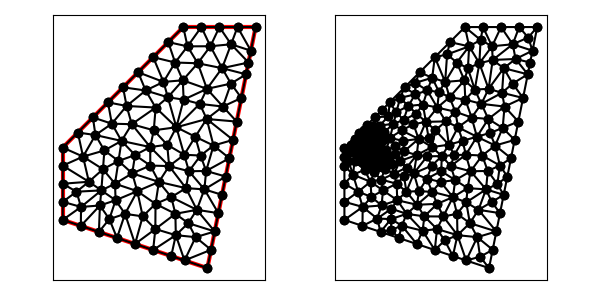

The data file committed next to this chart (first rows):
5.000000000000000000e+00, 9.000000000000000000e+00, 5.000000000000000000e+00, 6.000000000000000000e+00, 8.000000000000000000e+00, 5.000000000000000000e+00, 1.100000000000000000e+01, 4.000000000000000000e+00, 1.300000000000000000e+01, 1.400000000000000000e+01, 1.000000000000000000e+01, 1.400000000000000000e+01, 7.583333333333333037e+00, 6.250000000000000000e+00, 6.932291666666666075e+00, 6.032986111111111605e+00, 7.250000000000000000e+00, 5.250000000000000000e+00, 7.255208333333333037e+00, 5.844328703703703276e+00, 1.000000000000000000e+00, 1.937824951537741591e-01
5.000000000000000000e+00, 9.000000000000000000e+00, 5.000000000000000000e+00, 6.000000000000000000e+00, 8.000000000000000000e+00, 5.000000000000000000e+00, 1.100000000000000000e+01, 4.000000000000000000e+00, 1.300000000000000000e+01, 1.400000000000000000e+01, 1.000000000000000000e+01, 1.400000000000000000e+01, 7.192708333333333037e+00, 6.814236111111110716e+00, 6.541666666666666075e+00, 6.597222222222222321e+00, 6.932291666666666075e+00, 6.032986111111111605e+00, 6.888888888888888395e+00, 6.481481481481480955e+00, 0.000000000000000000e+00, 1.937824951537741591e-01
5.000000000000000000e+00, 9.000000000000000000e+00, 5.000000000000000000e+00, 6.000000000000000000e+00, 8.000000000000000000e+00, 5.000000000000000000e+00, 1.100000000000000000e+01, 4.000000000000000000e+00, 1.300000000000000000e+01, 1.400000000000000000e+01, 1.000000000000000000e+01, 1.400000000000000000e+01, 5.750000000000000000e+00, 5.750000000000000000e+00, 6.500000000000000000e+00, 5.500000000000000000e+00, 6.541666666666666075e+00, 6.597222222222222321e+00, 6.263888888888888395e+00, 5.949074074074073515e+00, 1.000000000000000000e+00, 4.055964142108474113e-01
5.000000000000000000e+00, 9.000000000000000000e+00, 5.000000000000000000e+00, 6.000000000000000000e+00, 8.000000000000000000e+00, 5.000000000000000000e+00, 1.100000000000000000e+01, 4.000000000000000000e+00, 1.300000000000000000e+01, 1.400000000000000000e+01, 1.000000000000000000e+01, 1.400000000000000000e+01, 6.083333333333333037e+00, 7.582264957264957417e+00, 5.569944774267565180e+00, 7.168742853862197784e+00, 6.600913413413413089e+00, 7.223940286440286407e+00, 6.084730507004770139e+00, 7.324982699189146906e+00, 0.000000000000000000e+00, 2.422420600921322276e-01
5.000000000000000000e+00, 9.000000000000000000e+00, 5.000000000000000000e+00, 6.000000000000000000e+00, 8.000000000000000000e+00, 5.000000000000000000e+00, 1.100000000000000000e+01, 4.000000000000000000e+00, 1.300000000000000000e+01, 1.400000000000000000e+01, 1.000000000000000000e+01, 1.400000000000000000e+01, 5.757265477155987909e+00, 6.536699107866990488e+00, 5.569944774267565180e+00, 7.168742853862197784e+00, 5.000000000000000000e+00, 6.750000000000000000e+00, 5.442403417141183475e+00, 6.818480653909730016e+00, 1.000000000000000000e+00, 4.707804160660722381e-01
5.000000000000000000e+00, 9.000000000000000000e+00, 5.000000000000000000e+00, 6.000000000000000000e+00, 8.000000000000000000e+00, 5.000000000000000000e+00, 1.100000000000000000e+01, 4.000000000000000000e+00, 1.300000000000000000e+01, 1.400000000000000000e+01, 1.000000000000000000e+01, 1.400000000000000000e+01, 9.333426691541268028e+00, 9.118505941280217186e+00, 8.628981183373618080e+00, 9.020535099073516250e+00, 9.412672356694976372e+00, 8.232170244801411130e+00, 9.125026743869954160e+00, 8.790403761718380338e+00, 0.000000000000000000e+00, 2.715625019382171268e-01
5.000000000000000000e+00, 9.000000000000000000e+00, 5.000000000000000000e+00, 6.000000000000000000e+00, 8.000000000000000000e+00, 5.000000000000000000e+00, 1.100000000000000000e+01, 4.000000000000000000e+00, 1.300000000000000000e+01, 1.400000000000000000e+01, 1.000000000000000000e+01, 1.400000000000000000e+01, 9.375000000000000000e+00, 1.337500000000000000e+01, 8.750000000000000000e+00, 1.275000000000000000e+01, 9.661771398660714993e+00, 1.252839322506691744e+01, 9.262257132886904998e+00, 1.288446440835564033e+01, 0.000000000000000000e+00, 3.035693623756435255e-01
5.000000000000000000e+00, 9.000000000000000000e+00, 5.000000000000000000e+00, 6.000000000000000000e+00, 8.000000000000000000e+00, 5.000000000000000000e+00, 1.100000000000000000e+01, 4.000000000000000000e+00, 1.300000000000000000e+01, 1.400000000000000000e+01, 1.000000000000000000e+01, 1.400000000000000000e+01, 1.087590536209838277e+01, 7.266211543911283322e+00, 1.145582579729272510e+01, 6.279128986463620166e+00, 1.160776772972363169e+01, 7.038838648618159333e+00, 1.131316629637157867e+01, 6.861393059664354865e+00, 0.000000000000000000e+00, 2.772845477219340604e-01
5.000000000000000000e+00, 9.000000000000000000e+00, 5.000000000000000000e+00, 6.000000000000000000e+00, 8.000000000000000000e+00, 5.000000000000000000e+00, 1.100000000000000000e+01, 4.000000000000000000e+00, 1.300000000000000000e+01, 1.400000000000000000e+01, 1.000000000000000000e+01, 1.400000000000000000e+01, 6.541666666666666075e+00, 6.597222222222222321e+00, 6.500000000000000000e+00, 5.500000000000000000e+00, 6.932291666666666075e+00, 6.032986111111111605e+00, 6.657986111111110716e+00, 6.043402777777777679e+00, 1.000000000000000000e+00, 1.937824951537741591e-01
5.000000000000000000e+00, 9.000000000000000000e+00, 5.000000000000000000e+00, 6.000000000000000000e+00, 8.000000000000000000e+00, 5.000000000000000000e+00, 1.100000000000000000e+01, 4.000000000000000000e+00, 1.300000000000000000e+01, 1.400000000000000000e+01, 1.000000000000000000e+01, 1.400000000000000000e+01, 7.648369096255002830e+00, 1.072663090374499717e+01, 8.853908152926837971e+00, 1.065962518957083205e+01, 8.440356937461920950e+00, 1.136789064850322717e+01, 8.314211395547919992e+00, 1.091804891393968546e+01, 0.000000000000000000e+00, 2.132089133867484110e-01
5.000000000000000000e+00, 9.000000000000000000e+00, 5.000000000000000000e+00, 6.000000000000000000e+00, 8.000000000000000000e+00, 5.000000000000000000e+00, 1.100000000000000000e+01, 4.000000000000000000e+00, 1.300000000000000000e+01, 1.400000000000000000e+01, 1.000000000000000000e+01, 1.400000000000000000e+01, 5.757265477155987909e+00, 6.536699107866990488e+00, 5.000000000000000000e+00, 6.000000000000000000e+00, 5.750000000000000000e+00, 5.750000000000000000e+00, 5.502421825718663229e+00, 6.095566369288996533e+00, 1.000000000000000000e+00, 4.909572987214054218e-01
5.000000000000000000e+00, 9.000000000000000000e+00, 5.000000000000000000e+00, 6.000000000000000000e+00, 8.000000000000000000e+00, 5.000000000000000000e+00, 1.100000000000000000e+01, 4.000000000000000000e+00, 1.300000000000000000e+01, 1.400000000000000000e+01, 1.000000000000000000e+01, 1.400000000000000000e+01, 5.841656135371447789e+00, 8.625000000000000000e+00, 5.000000000000000000e+00, 9.000000000000000000e+00, 5.000000000000000000e+00, 8.250000000000000000e+00, 5.280552045123815930e+00, 8.625000000000000000e+00, 1.000000000000000000e+00, 5.039860951692667901e-02
5.000000000000000000e+00, 9.000000000000000000e+00, 5.000000000000000000e+00, 6.000000000000000000e+00, 8.000000000000000000e+00, 5.000000000000000000e+00, 1.100000000000000000e+01, 4.000000000000000000e+00, 1.300000000000000000e+01, 1.400000000000000000e+01, 1.000000000000000000e+01, 1.400000000000000000e+01, 1.241165159458544842e+01, 1.105825797292724033e+01, 1.164322971130820505e+01, 1.070204039822341002e+01, 1.221553545944726338e+01, 1.007767729723631867e+01, 1.209013892178030325e+01, 1.061265855612898967e+01, 0.000000000000000000e+00, 3.536029428000042607e-01
5.000000000000000000e+00, 9.000000000000000000e+00, 5.000000000000000000e+00, 6.000000000000000000e+00, 8.000000000000000000e+00, 5.000000000000000000e+00, 1.100000000000000000e+01, 4.000000000000000000e+00, 1.300000000000000000e+01, 1.400000000000000000e+01, 1.000000000000000000e+01, 1.400000000000000000e+01, 7.583333333333333037e+00, 6.250000000000000000e+00, 7.250000000000000000e+00, 5.250000000000000000e+00, 8.000000000000000000e+00, 5.000000000000000000e+00, 7.611111111111110716e+00, 5.500000000000000000e+00, 1.000000000000000000e+00, 4.473018396259061946e-01
5.000000000000000000e+00, 9.000000000000000000e+00, 5.000000000000000000e+00, 6.000000000000000000e+00, 8.000000000000000000e+00, 5.000000000000000000e+00, 1.100000000000000000e+01, 4.000000000000000000e+00, 1.300000000000000000e+01, 1.400000000000000000e+01, 1.000000000000000000e+01, 1.400000000000000000e+01, 7.192708333333333037e+00, 6.814236111111110716e+00, 6.932291666666666075e+00, 6.032986111111111605e+00, 7.583333333333333037e+00, 6.250000000000000000e+00, 7.236111111111110716e+00, 6.365740740740740478e+00, 0.000000000000000000e+00, 1.937824951537741591e-01
5.000000000000000000e+00, 9.000000000000000000e+00, 5.000000000000000000e+00, 6.000000000000000000e+00, 8.000000000000000000e+00, 5.000000000000000000e+00, 1.100000000000000000e+01, 4.000000000000000000e+00, 1.300000000000000000e+01, 1.400000000000000000e+01, 1.000000000000000000e+01, 1.400000000000000000e+01, 8.631347676410481284e+00, 8.253651696991004982e+00, 7.881735107465384083e+00, 7.930152339223743851e+00, 8.989055433002359763e+00, 7.575300082005865576e+00, 8.500712738959409265e+00, 7.919701372740203915e+00, 0.000000000000000000e+00, 2.312955681446469403e-01
5.000000000000000000e+00, 9.000000000000000000e+00, 5.000000000000000000e+00, 6.000000000000000000e+00, 8.000000000000000000e+00, 5.000000000000000000e+00, 1.100000000000000000e+01, 4.000000000000000000e+00, 1.300000000000000000e+01, 1.400000000000000000e+01, 1.000000000000000000e+01, 1.400000000000000000e+01, 6.932291666666666075e+00, 6.032986111111111605e+00, 6.500000000000000000e+00, 5.500000000000000000e+00, 7.250000000000000000e+00, 5.250000000000000000e+00, 6.894097222222221433e+00, 5.594328703703703276e+00, 1.000000000000000000e+00, 1.937824951537741591e-01
5.000000000000000000e+00, 9.000000000000000000e+00, 5.000000000000000000e+00, 6.000000000000000000e+00, 8.000000000000000000e+00, 5.000000000000000000e+00, 1.100000000000000000e+01, 4.000000000000000000e+00, 1.300000000000000000e+01, 1.400000000000000000e+01, 1.000000000000000000e+01, 1.400000000000000000e+01, 6.600913413413413089e+00, 7.223940286440286407e+00, 7.192708333333333037e+00, 6.814236111111110716e+00, 7.166666666666666075e+00, 7.500000000000000000e+00, 6.986762804471137400e+00, 7.179392132517132374e+00, 0.000000000000000000e+00, 2.422420600921322276e-01
5.000000000000000000e+00, 9.000000000000000000e+00, 5.000000000000000000e+00, 6.000000000000000000e+00, 8.000000000000000000e+00, 5.000000000000000000e+00, 1.100000000000000000e+01, 4.000000000000000000e+00, 1.300000000000000000e+01, 1.400000000000000000e+01, 1.000000000000000000e+01, 1.400000000000000000e+01, 6.600913413413413089e+00, 7.223940286440286407e+00, 6.667564617095528057e+00, 8.101658734929433336e+00, 6.083333333333333037e+00, 7.582264957264957417e+00, 6.450603787947424728e+00, 7.635954659544892387e+00, 0.000000000000000000e+00, 1.601145722970116758e-01
5.000000000000000000e+00, 9.000000000000000000e+00, 5.000000000000000000e+00, 6.000000000000000000e+00, 8.000000000000000000e+00, 5.000000000000000000e+00, 1.100000000000000000e+01, 4.000000000000000000e+00, 1.300000000000000000e+01, 1.400000000000000000e+01, 1.000000000000000000e+01, 1.400000000000000000e+01, 5.000000000000000000e+00, 8.250000000000000000e+00, 5.000000000000000000e+00, 7.500000000000000000e+00, 6.083333333333333037e+00, 7.582264957264957417e+00, 5.361111111111110716e+00, 7.777421652421652176e+00, 1.000000000000000000e+00, 5.000000000000000000e-01
5.000000000000000000e+00, 9.000000000000000000e+00, 5.000000000000000000e+00, 6.000000000000000000e+00, 8.000000000000000000e+00, 5.000000000000000000e+00, 1.100000000000000000e+01, 4.000000000000000000e+00, 1.300000000000000000e+01, 1.400000000000000000e+01, 1.000000000000000000e+01, 1.400000000000000000e+01, 7.192708333333333037e+00, 6.814236111111110716e+00, 6.600913413413413089e+00, 7.223940286440286407e+00, 6.541666666666666075e+00, 6.597222222222222321e+00, 6.778429471137804363e+00, 6.878466206591205889e+00, 0.000000000000000000e+00, 2.422420600921322276e-01
5.000000000000000000e+00, 9.000000000000000000e+00, 5.000000000000000000e+00, 6.000000000000000000e+00, 8.000000000000000000e+00, 5.000000000000000000e+00, 1.100000000000000000e+01, 4.000000000000000000e+00, 1.300000000000000000e+01, 1.400000000000000000e+01, 1.000000000000000000e+01, 1.400000000000000000e+01, 5.757265477155987909e+00, 6.536699107866990488e+00, 5.750000000000000000e+00, 5.750000000000000000e+00, 6.541666666666666075e+00, 6.597222222222222321e+00, 6.016310714607551624e+00, 6.294640443363070936e+00, 1.000000000000000000e+00, 4.055964142108474113e-01
5.000000000000000000e+00, 9.000000000000000000e+00, 5.000000000000000000e+00, 6.000000000000000000e+00, 8.000000000000000000e+00, 5.000000000000000000e+00, 1.100000000000000000e+01, 4.000000000000000000e+00, 1.300000000000000000e+01, 1.400000000000000000e+01, 1.000000000000000000e+01, 1.400000000000000000e+01, 5.569944774267565180e+00, 7.168742853862197784e+00, 6.083333333333333037e+00, 7.582264957264957417e+00, 5.000000000000000000e+00, 7.500000000000000000e+00, 5.551092702533632739e+00, 7.417002603709051733e+00, 1.000000000000000000e+00, 4.707804160660722381e-01
5.000000000000000000e+00, 9.000000000000000000e+00, 5.000000000000000000e+00, 6.000000000000000000e+00, 8.000000000000000000e+00, 5.000000000000000000e+00, 1.100000000000000000e+01, 4.000000000000000000e+00, 1.300000000000000000e+01, 1.400000000000000000e+01, 1.000000000000000000e+01, 1.400000000000000000e+01, 6.667564617095528057e+00, 8.101658734929433336e+00, 6.600913413413413089e+00, 7.223940286440286407e+00, 7.166666666666666075e+00, 7.500000000000000000e+00, 6.811714899058536332e+00, 7.608533007123239322e+00, 0.000000000000000000e+00, 1.601145722970116758e-01
5.000000000000000000e+00, 9.000000000000000000e+00, 5.000000000000000000e+00, 6.000000000000000000e+00, 8.000000000000000000e+00, 5.000000000000000000e+00, 1.100000000000000000e+01, 4.000000000000000000e+00, 1.300000000000000000e+01, 1.400000000000000000e+01, 1.000000000000000000e+01, 1.400000000000000000e+01, 5.757265477155987909e+00, 6.536699107866990488e+00, 6.541666666666666075e+00, 6.597222222222222321e+00, 6.600913413413413089e+00, 7.223940286440286407e+00, 6.299948519078689024e+00, 6.785953872176499146e+00, 0.000000000000000000e+00, 2.422420600921322276e-01
5.000000000000000000e+00, 9.000000000000000000e+00, 5.000000000000000000e+00, 6.000000000000000000e+00, 8.000000000000000000e+00, 5.000000000000000000e+00, 1.100000000000000000e+01, 4.000000000000000000e+00, 1.300000000000000000e+01, 1.400000000000000000e+01, 1.000000000000000000e+01, 1.400000000000000000e+01, 6.875000000000000000e+00, 1.087500000000000000e+01, 6.250000000000000000e+00, 1.025000000000000000e+01, 7.036036761908947668e+00, 9.990696912547676334e+00, 6.720345587302982260e+00, 1.037189897084922485e+01, 0.000000000000000000e+00, 1.188938252271967144e-01
5.000000000000000000e+00, 9.000000000000000000e+00, 5.000000000000000000e+00, 6.000000000000000000e+00, 8.000000000000000000e+00, 5.000000000000000000e+00, 1.100000000000000000e+01, 4.000000000000000000e+00, 1.300000000000000000e+01, 1.400000000000000000e+01, 1.000000000000000000e+01, 1.400000000000000000e+01, 6.083333333333333037e+00, 7.582264957264957417e+00, 6.667564617095528057e+00, 8.101658734929433336e+00, 5.841656135371447789e+00, 8.625000000000000000e+00, 6.197518028600103257e+00, 8.102974564064796326e+00, 0.000000000000000000e+00, 5.039860951692667901e-02
5.000000000000000000e+00, 9.000000000000000000e+00, 5.000000000000000000e+00, 6.000000000000000000e+00, 8.000000000000000000e+00, 5.000000000000000000e+00, 1.100000000000000000e+01, 4.000000000000000000e+00, 1.300000000000000000e+01, 1.400000000000000000e+01, 1.000000000000000000e+01, 1.400000000000000000e+01, 5.000000000000000000e+00, 6.000000000000000000e+00, 5.757265477155987909e+00, 6.536699107866990488e+00, 5.000000000000000000e+00, 6.750000000000000000e+00, 5.252421825718662340e+00, 6.428899702622330459e+00, 1.000000000000000000e+00, 4.909572987214054218e-01
5.000000000000000000e+00, 9.000000000000000000e+00, 5.000000000000000000e+00, 6.000000000000000000e+00, 8.000000000000000000e+00, 5.000000000000000000e+00, 1.100000000000000000e+01, 4.000000000000000000e+00, 1.300000000000000000e+01, 1.400000000000000000e+01, 1.000000000000000000e+01, 1.400000000000000000e+01, 5.000000000000000000e+00, 6.750000000000000000e+00, 5.569944774267565180e+00, 7.168742853862197784e+00, 5.000000000000000000e+00, 7.500000000000000000e+00, 5.189981591422522023e+00, 7.139580951287399557e+00, 1.000000000000000000e+00, 4.707804160660722381e-01
5.000000000000000000e+00, 9.000000000000000000e+00, 5.000000000000000000e+00, 6.000000000000000000e+00, 8.000000000000000000e+00, 5.000000000000000000e+00, 1.100000000000000000e+01, 4.000000000000000000e+00, 1.300000000000000000e+01, 1.400000000000000000e+01, 1.000000000000000000e+01, 1.400000000000000000e+01, 5.000000000000000000e+00, 9.000000000000000000e+00, 5.841656135371447789e+00, 8.625000000000000000e+00, 5.625000000000000000e+00, 9.625000000000000000e+00, 5.488885378457148967e+00, 9.083333333333333925e+00, 1.000000000000000000e+00, 4.231054624113228524e-02
5.000000000000000000e+00, 9.000000000000000000e+00, 5.000000000000000000e+00, 6.000000000000000000e+00, 8.000000000000000000e+00, 5.000000000000000000e+00, 1.100000000000000000e+01, 4.000000000000000000e+00, 1.300000000000000000e+01, 1.400000000000000000e+01, 1.000000000000000000e+01, 1.400000000000000000e+01, 6.600913413413413089e+00, 7.223940286440286407e+00, 5.569944774267565180e+00, 7.168742853862197784e+00, 5.757265477155987909e+00, 6.536699107866990488e+00, 5.976041221612322651e+00, 6.976460749389825189e+00, 0.000000000000000000e+00, 2.422420600921322276e-01
5.000000000000000000e+00, 9.000000000000000000e+00, 5.000000000000000000e+00, 6.000000000000000000e+00, 8.000000000000000000e+00, 5.000000000000000000e+00, 1.100000000000000000e+01, 4.000000000000000000e+00, 1.300000000000000000e+01, 1.400000000000000000e+01, 1.000000000000000000e+01, 1.400000000000000000e+01, 1.097150408609430627e+01, 1.018614521927886862e+01, 1.206359352701635501e+01, 9.317967635081778610e+00, 1.221553545944726338e+01, 1.007767729723631867e+01, 1.175021102418597430e+01, 9.860596717198989225e+00, 0.000000000000000000e+00, 3.678623886899717865e-01
5.000000000000000000e+00, 9.000000000000000000e+00, 5.000000000000000000e+00, 6.000000000000000000e+00, 8.000000000000000000e+00, 5.000000000000000000e+00, 1.100000000000000000e+01, 4.000000000000000000e+00, 1.300000000000000000e+01, 1.400000000000000000e+01, 1.000000000000000000e+01, 1.400000000000000000e+01, 6.355655203717666346e+00, 9.519344796282334542e+00, 7.036036761908947668e+00, 9.990696912547676334e+00, 6.250000000000000000e+00, 1.025000000000000000e+01, 6.547230655208871042e+00, 9.920013902943336959e+00, 0.000000000000000000e+00, 1.008157203894520515e-01
5.000000000000000000e+00, 9.000000000000000000e+00, 5.000000000000000000e+00, 6.000000000000000000e+00, 8.000000000000000000e+00, 5.000000000000000000e+00, 1.100000000000000000e+01, 4.000000000000000000e+00, 1.300000000000000000e+01, 1.400000000000000000e+01, 1.000000000000000000e+01, 1.400000000000000000e+01, 6.083333333333333037e+00, 7.582264957264957417e+00, 5.841656135371447789e+00, 8.625000000000000000e+00, 5.000000000000000000e+00, 8.250000000000000000e+00, 5.641663156234926646e+00, 8.152421652421653064e+00, 1.000000000000000000e+00, 5.039860951692667901e-02
5.000000000000000000e+00, 9.000000000000000000e+00, 5.000000000000000000e+00, 6.000000000000000000e+00, 8.000000000000000000e+00, 5.000000000000000000e+00, 1.100000000000000000e+01, 4.000000000000000000e+00, 1.300000000000000000e+01, 1.400000000000000000e+01, 1.000000000000000000e+01, 1.400000000000000000e+01, 5.841656135371447789e+00, 8.625000000000000000e+00, 6.355655203717666346e+00, 9.519344796282334542e+00, 5.625000000000000000e+00, 9.625000000000000000e+00, 5.940770446363038637e+00, 9.256448265427444255e+00, 0.000000000000000000e+00, 4.231054624113228524e-02
5.000000000000000000e+00, 9.000000000000000000e+00, 5.000000000000000000e+00, 6.000000000000000000e+00, 8.000000000000000000e+00, 5.000000000000000000e+00, 1.100000000000000000e+01, 4.000000000000000000e+00, 1.300000000000000000e+01, 1.400000000000000000e+01, 1.000000000000000000e+01, 1.400000000000000000e+01, 7.036036761908947668e+00, 9.990696912547676334e+00, 6.355655203717666346e+00, 9.519344796282334542e+00, 7.437545304160495974e+00, 9.276301852660113312e+00, 6.943079089929035774e+00, 9.595447853830039620e+00, 0.000000000000000000e+00, 1.008157203894520515e-01
5.000000000000000000e+00, 9.000000000000000000e+00, 5.000000000000000000e+00, 6.000000000000000000e+00, 8.000000000000000000e+00, 5.000000000000000000e+00, 1.100000000000000000e+01, 4.000000000000000000e+00, 1.300000000000000000e+01, 1.400000000000000000e+01, 1.000000000000000000e+01, 1.400000000000000000e+01, 6.355655203717666346e+00, 9.519344796282334542e+00, 5.841656135371447789e+00, 8.625000000000000000e+00, 6.726756064340380981e+00, 8.881140910335682648e+00, 6.308022467809832001e+00, 9.008495235539337287e+00, 0.000000000000000000e+00, 5.039860951692667901e-02
5.000000000000000000e+00, 9.000000000000000000e+00, 5.000000000000000000e+00, 6.000000000000000000e+00, 8.000000000000000000e+00, 5.000000000000000000e+00, 1.100000000000000000e+01, 4.000000000000000000e+00, 1.300000000000000000e+01, 1.400000000000000000e+01, 1.000000000000000000e+01, 1.400000000000000000e+01, 6.250000000000000000e+00, 1.025000000000000000e+01, 5.625000000000000000e+00, 9.625000000000000000e+00, 6.355655203717666346e+00, 9.519344796282334542e+00, 6.076885067905888782e+00, 9.798114932094110330e+00, 0.000000000000000000e+00, 4.231054624113228524e-02
5.000000000000000000e+00, 9.000000000000000000e+00, 5.000000000000000000e+00, 6.000000000000000000e+00, 8.000000000000000000e+00, 5.000000000000000000e+00, 1.100000000000000000e+01, 4.000000000000000000e+00, 1.300000000000000000e+01, 1.400000000000000000e+01, 1.000000000000000000e+01, 1.400000000000000000e+01, 8.628981183373618080e+00, 9.020535099073516250e+00, 7.863457781083937448e+00, 9.969102022827334153e+00, 7.437545304160495974e+00, 9.276301852660113312e+00, 7.976661422872683538e+00, 9.421979658186986128e+00, 0.000000000000000000e+00, 2.105633812967938889e-01
5.000000000000000000e+00, 9.000000000000000000e+00, 5.000000000000000000e+00, 6.000000000000000000e+00, 8.000000000000000000e+00, 5.000000000000000000e+00, 1.100000000000000000e+01, 4.000000000000000000e+00, 1.300000000000000000e+01, 1.400000000000000000e+01, 1.000000000000000000e+01, 1.400000000000000000e+01, 7.863457781083937448e+00, 9.969102022827334153e+00, 8.853908152926837971e+00, 1.065962518957083205e+01, 7.648369096255002830e+00, 1.072663090374499717e+01, 8.121911676755258824e+00, 1.045178603871438838e+01, 0.000000000000000000e+00, 2.114187362399805870e-01
5.000000000000000000e+00, 9.000000000000000000e+00, 5.000000000000000000e+00, 6.000000000000000000e+00, 8.000000000000000000e+00, 5.000000000000000000e+00, 1.100000000000000000e+01, 4.000000000000000000e+00, 1.300000000000000000e+01, 1.400000000000000000e+01, 1.000000000000000000e+01, 1.400000000000000000e+01, 7.437545304160495974e+00, 9.276301852660113312e+00, 6.355655203717666346e+00, 9.519344796282334542e+00, 6.726756064340380981e+00, 8.881140910335682648e+00, 6.839985524072847767e+00, 9.225595853092711351e+00, 0.000000000000000000e+00, 1.008157203894520515e-01
5.000000000000000000e+00, 9.000000000000000000e+00, 5.000000000000000000e+00, 6.000000000000000000e+00, 8.000000000000000000e+00, 5.000000000000000000e+00, 1.100000000000000000e+01, 4.000000000000000000e+00, 1.300000000000000000e+01, 1.400000000000000000e+01, 1.000000000000000000e+01, 1.400000000000000000e+01, 7.036036761908947668e+00, 9.990696912547676334e+00, 7.648369096255002830e+00, 1.072663090374499717e+01, 6.875000000000000000e+00, 1.087500000000000000e+01, 7.186468619387983203e+00, 1.053077593876422391e+01, 0.000000000000000000e+00, 1.481273833603793666e-01
5.000000000000000000e+00, 9.000000000000000000e+00, 5.000000000000000000e+00, 6.000000000000000000e+00, 8.000000000000000000e+00, 5.000000000000000000e+00, 1.100000000000000000e+01, 4.000000000000000000e+00, 1.300000000000000000e+01, 1.400000000000000000e+01, 1.000000000000000000e+01, 1.400000000000000000e+01, 9.360272219086169798e+00, 1.108648041981475352e+01, 9.713417256195475247e+00, 9.842725710096747349e+00, 1.001539637666964033e+01, 1.098941192217236917e+01, 9.696361950650429051e+00, 1.063953935069462275e+01, 0.000000000000000000e+00, 3.191015820039054263e-01
5.000000000000000000e+00, 9.000000000000000000e+00, 5.000000000000000000e+00, 6.000000000000000000e+00, 8.000000000000000000e+00, 5.000000000000000000e+00, 1.100000000000000000e+01, 4.000000000000000000e+00, 1.300000000000000000e+01, 1.400000000000000000e+01, 1.000000000000000000e+01, 1.400000000000000000e+01, 7.648369096255002830e+00, 1.072663090374499717e+01, 7.036036761908947668e+00, 9.990696912547676334e+00, 7.863457781083937448e+00, 9.969102022827334153e+00, 7.515954546415962056e+00, 1.022880994637333707e+01, 0.000000000000000000e+00, 1.481273833603793666e-01
5.000000000000000000e+00, 9.000000000000000000e+00, 5.000000000000000000e+00, 6.000000000000000000e+00, 8.000000000000000000e+00, 5.000000000000000000e+00, 1.100000000000000000e+01, 4.000000000000000000e+00, 1.300000000000000000e+01, 1.400000000000000000e+01, 1.000000000000000000e+01, 1.400000000000000000e+01, 7.500000000000000000e+00, 1.150000000000000000e+01, 6.875000000000000000e+00, 1.087500000000000000e+01, 7.648369096255002830e+00, 1.072663090374499717e+01, 7.341123032085000943e+00, 1.103387696791499906e+01, 0.000000000000000000e+00, 1.701611768301557470e-01
5.000000000000000000e+00, 9.000000000000000000e+00, 5.000000000000000000e+00, 6.000000000000000000e+00, 8.000000000000000000e+00, 5.000000000000000000e+00, 1.100000000000000000e+01, 4.000000000000000000e+00, 1.300000000000000000e+01, 1.400000000000000000e+01, 1.000000000000000000e+01, 1.400000000000000000e+01, 1.270582579729272510e+01, 1.252912898646362017e+01, 1.198357502462097557e+01, 1.328583119920669020e+01, 1.160968697844462127e+01, 1.229458640418066473e+01, 1.209969593345277339e+01, 1.270318219661699111e+01, 0.000000000000000000e+00, 3.998628349500601420e-01
5.000000000000000000e+00, 9.000000000000000000e+00, 5.000000000000000000e+00, 6.000000000000000000e+00, 8.000000000000000000e+00, 5.000000000000000000e+00, 1.100000000000000000e+01, 4.000000000000000000e+00, 1.300000000000000000e+01, 1.400000000000000000e+01, 1.000000000000000000e+01, 1.400000000000000000e+01, 8.440356937461920950e+00, 1.136789064850322717e+01, 9.179379395983291445e+00, 1.172357361679135934e+01, 8.125000000000000000e+00, 1.212500000000000000e+01, 8.581578777815069614e+00, 1.173882142176486276e+01, 0.000000000000000000e+00, 2.648845086508326285e-01
5.000000000000000000e+00, 9.000000000000000000e+00, 5.000000000000000000e+00, 6.000000000000000000e+00, 8.000000000000000000e+00, 5.000000000000000000e+00, 1.100000000000000000e+01, 4.000000000000000000e+00, 1.300000000000000000e+01, 1.400000000000000000e+01, 1.000000000000000000e+01, 1.400000000000000000e+01, 8.848131422640216570e+00, 6.664370010865645177e+00, 8.989055433002359763e+00, 7.575300082005865576e+00, 8.092152675723962574e+00, 7.191768631848870719e+00, 8.643113177122179636e+00, 7.143812908240126269e+00, 0.000000000000000000e+00, 3.571633161746026186e-01
5.000000000000000000e+00, 9.000000000000000000e+00, 5.000000000000000000e+00, 6.000000000000000000e+00, 8.000000000000000000e+00, 5.000000000000000000e+00, 1.100000000000000000e+01, 4.000000000000000000e+00, 1.300000000000000000e+01, 1.400000000000000000e+01, 1.000000000000000000e+01, 1.400000000000000000e+01, 9.360272219086169798e+00, 1.108648041981475352e+01, 9.179379395983291445e+00, 1.172357361679135934e+01, 8.440356937461920950e+00, 1.136789064850322717e+01, 8.993336184177126214e+00, 1.139264822836977942e+01, 0.000000000000000000e+00, 2.648845086508326285e-01
5.000000000000000000e+00, 9.000000000000000000e+00, 5.000000000000000000e+00, 6.000000000000000000e+00, 8.000000000000000000e+00, 5.000000000000000000e+00, 1.100000000000000000e+01, 4.000000000000000000e+00, 1.300000000000000000e+01, 1.400000000000000000e+01, 1.000000000000000000e+01, 1.400000000000000000e+01, 8.092152675723962574e+00, 7.191768631848870719e+00, 7.881735107465384083e+00, 7.930152339223743851e+00, 7.166666666666666075e+00, 7.500000000000000000e+00, 7.713518149952004244e+00, 7.540640323690872115e+00, 0.000000000000000000e+00, 2.541634937050811782e-01
5.000000000000000000e+00, 9.000000000000000000e+00, 5.000000000000000000e+00, 6.000000000000000000e+00, 8.000000000000000000e+00, 5.000000000000000000e+00, 1.100000000000000000e+01, 4.000000000000000000e+00, 1.300000000000000000e+01, 1.400000000000000000e+01, 1.000000000000000000e+01, 1.400000000000000000e+01, 5.841656135371447789e+00, 8.625000000000000000e+00, 6.667564617095528057e+00, 8.101658734929433336e+00, 6.726756064340380981e+00, 8.881140910335682648e+00, 6.411992272269119830e+00, 8.535933215088371995e+00, 0.000000000000000000e+00, 5.039860951692667901e-02
5.000000000000000000e+00, 9.000000000000000000e+00, 5.000000000000000000e+00, 6.000000000000000000e+00, 8.000000000000000000e+00, 5.000000000000000000e+00, 1.100000000000000000e+01, 4.000000000000000000e+00, 1.300000000000000000e+01, 1.400000000000000000e+01, 1.000000000000000000e+01, 1.400000000000000000e+01, 8.775498444690228439e+00, 9.716505250758594059e+00, 9.713417256195475247e+00, 9.842725710096747349e+00, 8.853908152926837971e+00, 1.065962518957083205e+01, 9.114274617937514478e+00, 1.007295205014205841e+01, 0.000000000000000000e+00, 2.439514380886078637e-01
5.000000000000000000e+00, 9.000000000000000000e+00, 5.000000000000000000e+00, 6.000000000000000000e+00, 8.000000000000000000e+00, 5.000000000000000000e+00, 1.100000000000000000e+01, 4.000000000000000000e+00, 1.300000000000000000e+01, 1.400000000000000000e+01, 1.000000000000000000e+01, 1.400000000000000000e+01, 8.317765440118931153e+00, 6.145745425716890864e+00, 8.840864598305035571e+00, 5.619792189733428422e+00, 8.848131422640216570e+00, 6.664370010865645177e+00, 8.668920487021393839e+00, 6.143302542105321784e+00, 0.000000000000000000e+00, 2.875225418566321189e-01
5.000000000000000000e+00, 9.000000000000000000e+00, 5.000000000000000000e+00, 6.000000000000000000e+00, 8.000000000000000000e+00, 5.000000000000000000e+00, 1.100000000000000000e+01, 4.000000000000000000e+00, 1.300000000000000000e+01, 1.400000000000000000e+01, 1.000000000000000000e+01, 1.400000000000000000e+01, 8.750000000000000000e+00, 1.275000000000000000e+01, 9.179379395983291445e+00, 1.172357361679135934e+01, 9.661771398660714993e+00, 1.252839322506691744e+01, 9.197050264881335480e+00, 1.233398894728609285e+01, 0.000000000000000000e+00, 3.035693623756435255e-01
5.000000000000000000e+00, 9.000000000000000000e+00, 5.000000000000000000e+00, 6.000000000000000000e+00, 8.000000000000000000e+00, 5.000000000000000000e+00, 1.100000000000000000e+01, 4.000000000000000000e+00, 1.300000000000000000e+01, 1.400000000000000000e+01, 1.000000000000000000e+01, 1.400000000000000000e+01, 9.333426691541268028e+00, 9.118505941280217186e+00, 1.003729955376467053e+01, 8.702032536851643130e+00, 9.713417256195475247e+00, 9.842725710096747349e+00, 9.694714500500472454e+00, 9.221088062742868630e+00, 0.000000000000000000e+00, 2.715625019382171268e-01
5.000000000000000000e+00, 9.000000000000000000e+00, 5.000000000000000000e+00, 6.000000000000000000e+00, 8.000000000000000000e+00, 5.000000000000000000e+00, 1.100000000000000000e+01, 4.000000000000000000e+00, 1.300000000000000000e+01, 1.400000000000000000e+01, 1.000000000000000000e+01, 1.400000000000000000e+01, 1.051218572982849864e+01, 5.282709926995383221e+00, 1.115194193243090837e+01, 4.759709662154540055e+00, 1.130388386486181673e+01, 5.519419324309080110e+00, 1.098933717570707280e+01, 5.187279637819667499e+00, 0.000000000000000000e+00, 3.781141048061349985e-01
5.000000000000000000e+00, 9.000000000000000000e+00, 5.000000000000000000e+00, 6.000000000000000000e+00, 8.000000000000000000e+00, 5.000000000000000000e+00, 1.100000000000000000e+01, 4.000000000000000000e+00, 1.300000000000000000e+01, 1.400000000000000000e+01, 1.000000000000000000e+01, 1.400000000000000000e+01, 1.023595044183033131e+01, 8.017970954690923691e+00, 9.412672356694976372e+00, 8.232170244801411130e+00, 1.011119882702091743e+01, 7.316658286817350643e+00, 9.919940541848742299e+00, 7.855599828769894266e+00, 0.000000000000000000e+00, 3.500655151411792287e-01
5.000000000000000000e+00, 9.000000000000000000e+00, 5.000000000000000000e+00, 6.000000000000000000e+00, 8.000000000000000000e+00, 5.000000000000000000e+00, 1.100000000000000000e+01, 4.000000000000000000e+00, 1.300000000000000000e+01, 1.400000000000000000e+01, 1.000000000000000000e+01, 1.400000000000000000e+01, 9.979130527138380558e+00, 1.179119718447648779e+01, 9.661771398660714993e+00, 1.252839322506691744e+01, 9.179379395983291445e+00, 1.172357361679135934e+01, 9.606760440594129591e+00, 1.201438800877825486e+01, 0.000000000000000000e+00, 3.118992092808435257e-01
5.000000000000000000e+00, 9.000000000000000000e+00, 5.000000000000000000e+00, 6.000000000000000000e+00, 8.000000000000000000e+00, 5.000000000000000000e+00, 1.100000000000000000e+01, 4.000000000000000000e+00, 1.300000000000000000e+01, 1.400000000000000000e+01, 1.000000000000000000e+01, 1.400000000000000000e+01, 8.440356937461920950e+00, 1.136789064850322717e+01, 8.853908152926837971e+00, 1.065962518957083205e+01, 9.360272219086169798e+00, 1.108648041981475352e+01, 8.884845769824975648e+00, 1.103799875262960484e+01, 0.000000000000000000e+00, 2.648845086508326285e-01
5.000000000000000000e+00, 9.000000000000000000e+00, 5.000000000000000000e+00, 6.000000000000000000e+00, 8.000000000000000000e+00, 5.000000000000000000e+00, 1.100000000000000000e+01, 4.000000000000000000e+00, 1.300000000000000000e+01, 1.400000000000000000e+01, 1.000000000000000000e+01, 1.400000000000000000e+01, 9.713417256195475247e+00, 9.842725710096747349e+00, 9.360272219086169798e+00, 1.108648041981475352e+01, 8.853908152926837971e+00, 1.065962518957083205e+01, 9.309199209402828856e+00, 1.052961043982744371e+01, 0.000000000000000000e+00, 2.997270119729615878e-01
5.000000000000000000e+00, 9.000000000000000000e+00, 5.000000000000000000e+00, 6.000000000000000000e+00, 8.000000000000000000e+00, 5.000000000000000000e+00, 1.100000000000000000e+01, 4.000000000000000000e+00, 1.300000000000000000e+01, 1.400000000000000000e+01, 1.000000000000000000e+01, 1.400000000000000000e+01, 9.979130527138380558e+00, 1.179119718447648779e+01, 9.360272219086169798e+00, 1.108648041981475352e+01, 1.001539637666964033e+01, 1.098941192217236917e+01, 9.784933040964730822e+00, 1.128902984215453920e+01, 0.000000000000000000e+00, 3.191015820039054263e-01
... 98 more rows
